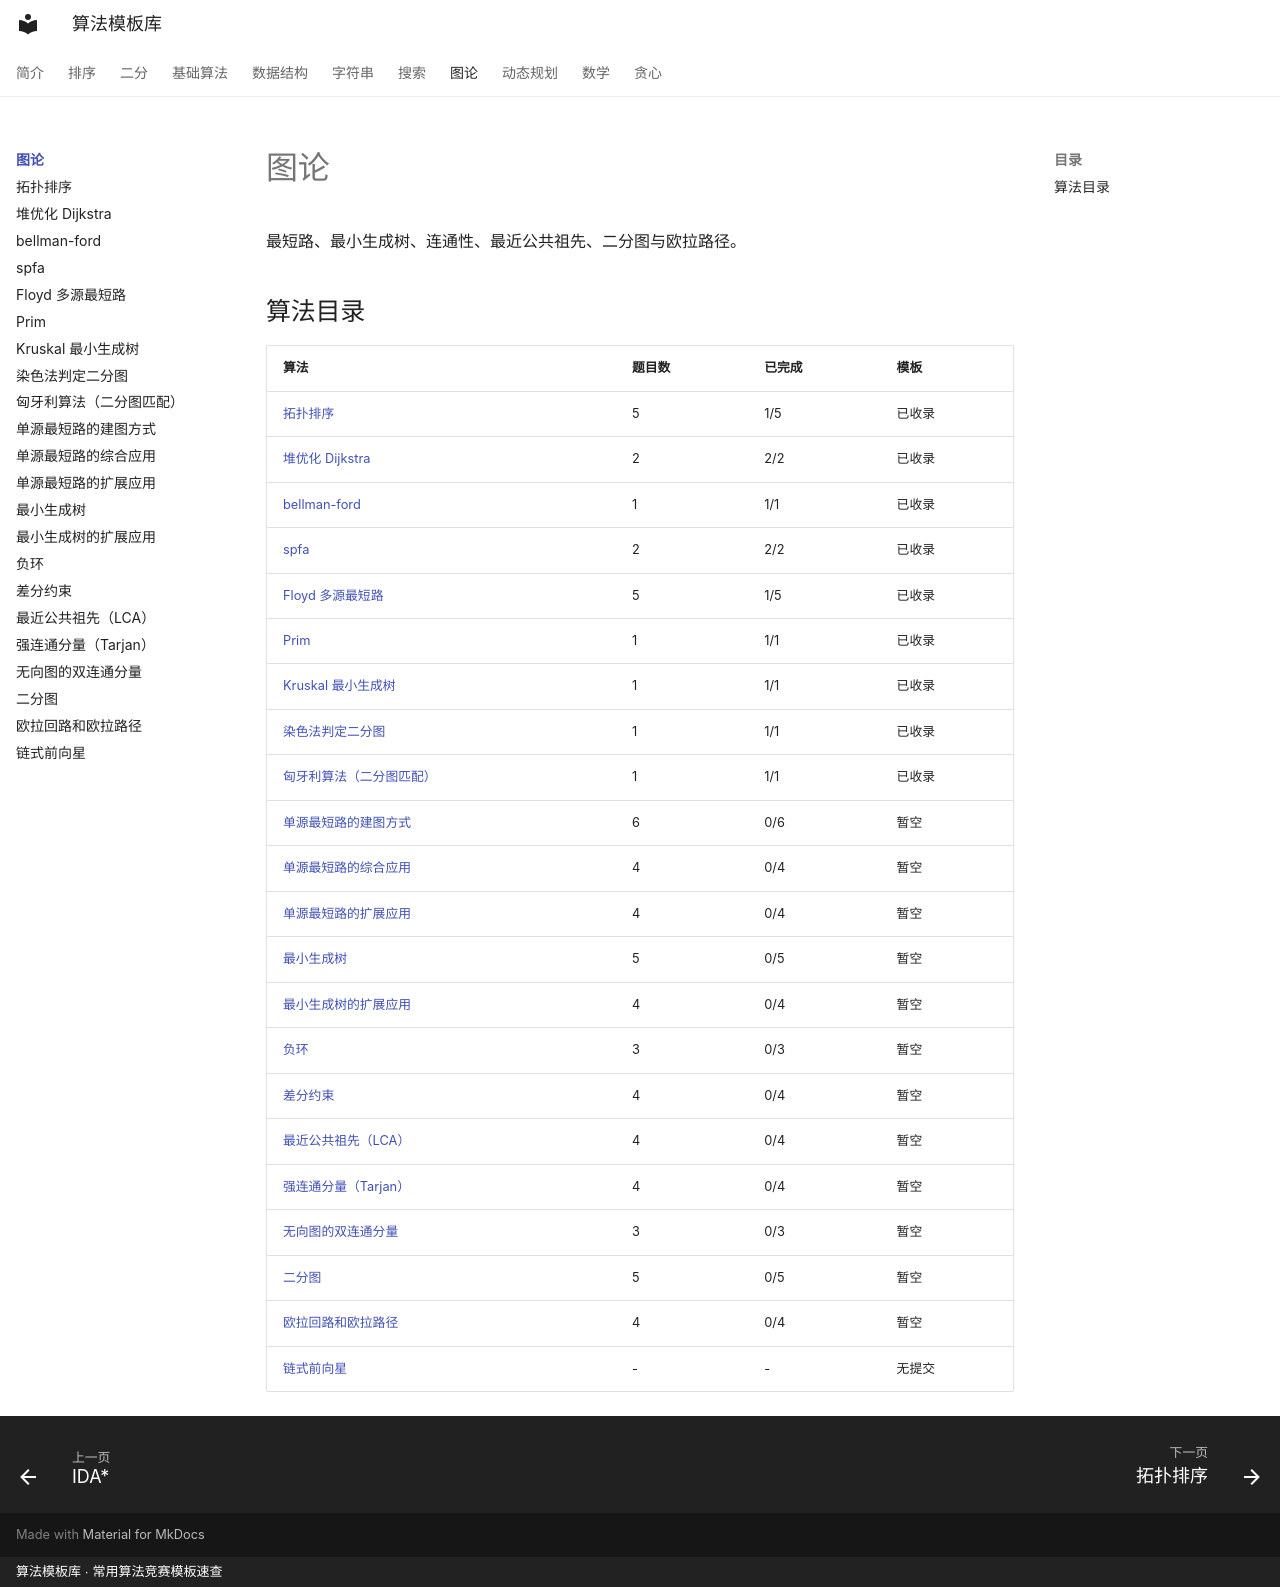

repository: xirneJ/algorithm-templates · page: graph/index.html · generator: mkdocs · copyright: 算法模板库 · 常用算法竞赛模板速查

---
title: "图论"
description: "最短路、最小生成树、连通性、最近公共祖先、二分图与欧拉路径。"
---

# 图论

最短路、最小生成树、连通性、最近公共祖先、二分图与欧拉路径。

## 算法目录

| 算法 | 题目数 | 已完成 | 模板 |
| --- | --- | --- | --- |
| [拓扑排序](topo-sort.md) | 5 | 1/5 | 已收录 |
| [堆优化 Dijkstra](dijkstra.md) | 2 | 2/2 | 已收录 |
| [bellman-ford](algorithm-01.md) | 1 | 1/1 | 已收录 |
| [spfa](algorithm-02.md) | 2 | 2/2 | 已收录 |
| [Floyd 多源最短路](floyd.md) | 5 | 1/5 | 已收录 |
| [Prim](algorithm-03.md) | 1 | 1/1 | 已收录 |
| [Kruskal 最小生成树](kruskal.md) | 1 | 1/1 | 已收录 |
| [染色法判定二分图](algorithm-04.md) | 1 | 1/1 | 已收录 |
| [匈牙利算法（二分图匹配）](hungarian.md) | 1 | 1/1 | 已收录 |
| [单源最短路的建图方式](algorithm-05.md) | 6 | 0/6 | 暂空 |
| [单源最短路的综合应用](algorithm-06.md) | 4 | 0/4 | 暂空 |
| [单源最短路的扩展应用](algorithm-07.md) | 4 | 0/4 | 暂空 |
| [最小生成树](algorithm-08.md) | 5 | 0/5 | 暂空 |
| [最小生成树的扩展应用](algorithm-09.md) | 4 | 0/4 | 暂空 |
| [负环](algorithm-10.md) | 3 | 0/3 | 暂空 |
| [差分约束](algorithm-11.md) | 4 | 0/4 | 暂空 |
| [最近公共祖先（LCA）](lca.md) | 4 | 0/4 | 暂空 |
| [强连通分量（Tarjan）](tarjan-scc.md) | 4 | 0/4 | 暂空 |
| [无向图的双连通分量](algorithm-12.md) | 3 | 0/3 | 暂空 |
| [二分图](algorithm-13.md) | 5 | 0/5 | 暂空 |
| [欧拉回路和欧拉路径](algorithm-14.md) | 4 | 0/4 | 暂空 |
| [链式前向星](adjacency-list.md) | - | - | 无提交 |
